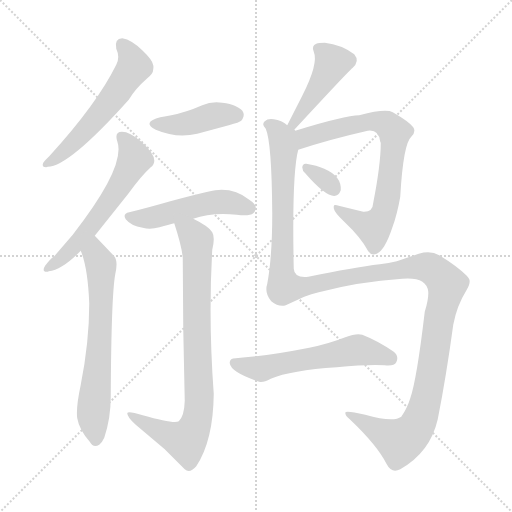
t = 0.00 s
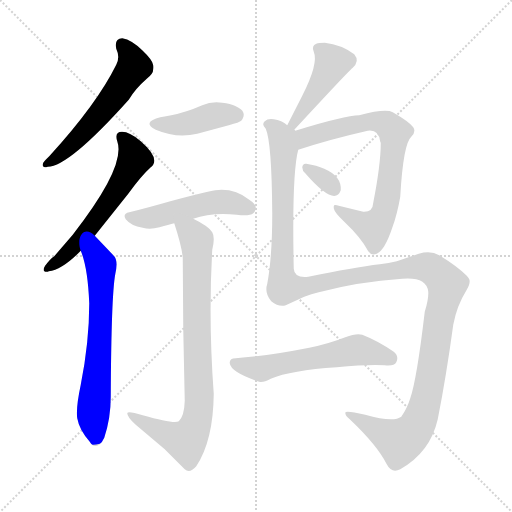
t = 1.83 s
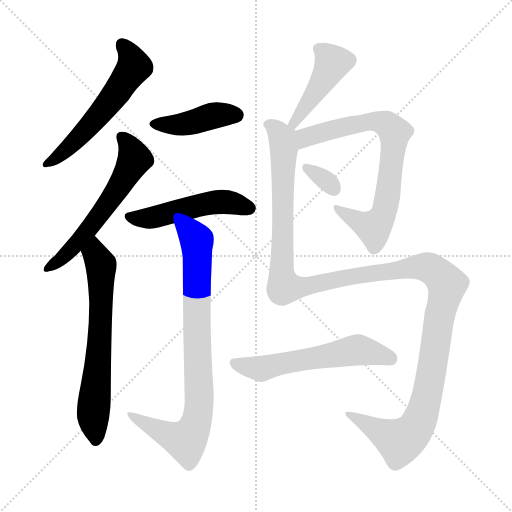
t = 3.66 s
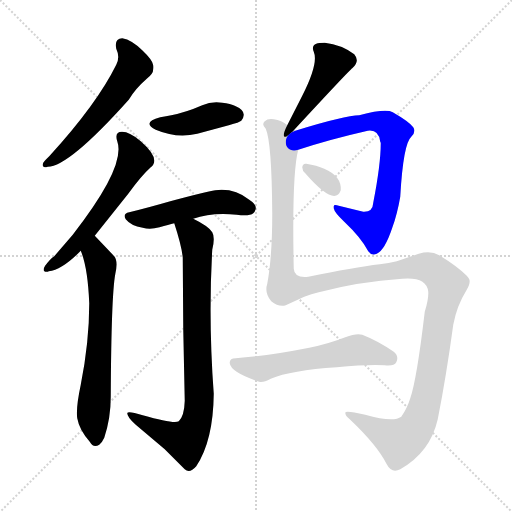
t = 5.49 s
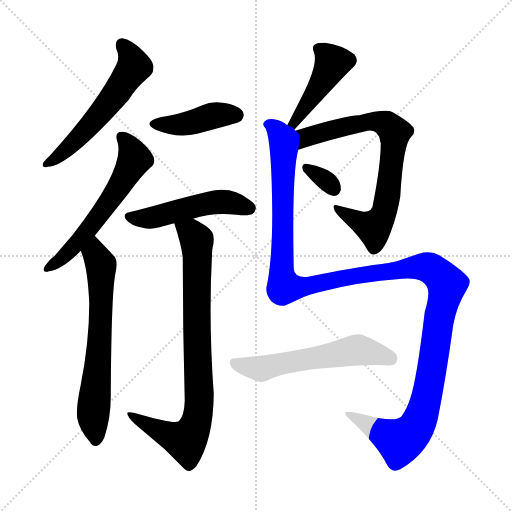
t = 7.32 s
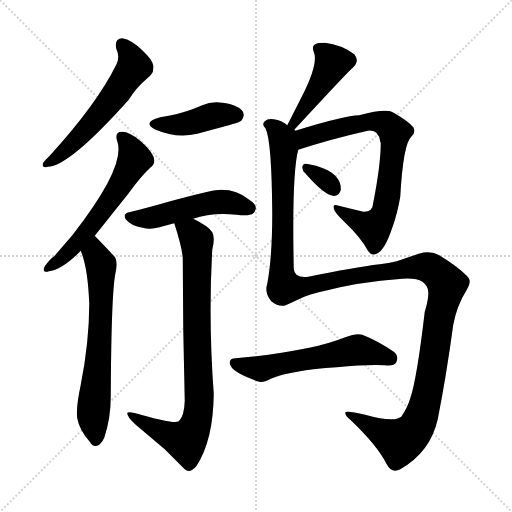
t = 9.15 s

The animated SVG that drew these frames (rendered in a browser with its animation timeline set to each time). Animation: 11 CSS @keyframes rules; one cycle of 9.15 s.

<svg version="1.1" viewBox="0 0 1024 1024" xmlns="http://www.w3.org/2000/svg">
  <g stroke="lightgray" stroke-dasharray="1,1" stroke-width="1" transform="scale(4, 4)">
    <line x1="0" y1="0" x2="256" y2="256"></line>
    <line x1="256" y1="0" x2="0" y2="256"></line>
    <line x1="128" y1="0" x2="128" y2="256"></line>
    <line x1="0" y1="128" x2="256" y2="128"></line>
  </g>
<g transform="scale(1, -1) translate(0, -900)">
   <style type="text/css">
    @keyframes keyframes0 {
      from {
       stroke: blue;
       stroke-dashoffset: 569;
       stroke-width: 128;
       }
       65% {
       animation-timing-function: step-end;
       stroke: blue;
       stroke-dashoffset: 0;
       stroke-width: 128;
       }
       to {
       stroke: black;
       stroke-width: 1024;
       }
       }
       #make-me-a-hanzi-animation-0 {
         animation: keyframes0 0.713053s both;
         animation-delay: 0.000000s;
         animation-timing-function: linear;
       }
    @keyframes keyframes1 {
      from {
       stroke: blue;
       stroke-dashoffset: 590;
       stroke-width: 128;
       }
       66% {
       animation-timing-function: step-end;
       stroke: blue;
       stroke-dashoffset: 0;
       stroke-width: 128;
       }
       to {
       stroke: black;
       stroke-width: 1024;
       }
       }
       #make-me-a-hanzi-animation-1 {
         animation: keyframes1 0.730143s both;
         animation-delay: 0.713053s;
         animation-timing-function: linear;
       }
    @keyframes keyframes2 {
      from {
       stroke: blue;
       stroke-dashoffset: 657;
       stroke-width: 128;
       }
       68% {
       animation-timing-function: step-end;
       stroke: blue;
       stroke-dashoffset: 0;
       stroke-width: 128;
       }
       to {
       stroke: black;
       stroke-width: 1024;
       }
       }
       #make-me-a-hanzi-animation-2 {
         animation: keyframes2 0.784668s both;
         animation-delay: 1.443197s;
         animation-timing-function: linear;
       }
    @keyframes keyframes3 {
      from {
       stroke: blue;
       stroke-dashoffset: 419;
       stroke-width: 128;
       }
       58% {
       animation-timing-function: step-end;
       stroke: blue;
       stroke-dashoffset: 0;
       stroke-width: 128;
       }
       to {
       stroke: black;
       stroke-width: 1024;
       }
       }
       #make-me-a-hanzi-animation-3 {
         animation: keyframes3 0.590983s both;
         animation-delay: 2.227865s;
         animation-timing-function: linear;
       }
    @keyframes keyframes4 {
      from {
       stroke: blue;
       stroke-dashoffset: 497;
       stroke-width: 128;
       }
       62% {
       animation-timing-function: step-end;
       stroke: blue;
       stroke-dashoffset: 0;
       stroke-width: 128;
       }
       to {
       stroke: black;
       stroke-width: 1024;
       }
       }
       #make-me-a-hanzi-animation-4 {
         animation: keyframes4 0.654460s both;
         animation-delay: 2.818848s;
         animation-timing-function: linear;
       }
    @keyframes keyframes5 {
      from {
       stroke: blue;
       stroke-dashoffset: 833;
       stroke-width: 128;
       }
       73% {
       animation-timing-function: step-end;
       stroke: blue;
       stroke-dashoffset: 0;
       stroke-width: 128;
       }
       to {
       stroke: black;
       stroke-width: 1024;
       }
       }
       #make-me-a-hanzi-animation-5 {
         animation: keyframes5 0.927897s both;
         animation-delay: 3.473307s;
         animation-timing-function: linear;
       }
    @keyframes keyframes6 {
      from {
       stroke: blue;
       stroke-dashoffset: 449;
       stroke-width: 128;
       }
       59% {
       animation-timing-function: step-end;
       stroke: blue;
       stroke-dashoffset: 0;
       stroke-width: 128;
       }
       to {
       stroke: black;
       stroke-width: 1024;
       }
       }
       #make-me-a-hanzi-animation-6 {
         animation: keyframes6 0.615397s both;
         animation-delay: 4.401204s;
         animation-timing-function: linear;
       }
    @keyframes keyframes7 {
      from {
       stroke: blue;
       stroke-dashoffset: 746;
       stroke-width: 128;
       }
       71% {
       animation-timing-function: step-end;
       stroke: blue;
       stroke-dashoffset: 0;
       stroke-width: 128;
       }
       to {
       stroke: black;
       stroke-width: 1024;
       }
       }
       #make-me-a-hanzi-animation-7 {
         animation: keyframes7 0.857096s both;
         animation-delay: 5.016602s;
         animation-timing-function: linear;
       }
    @keyframes keyframes8 {
      from {
       stroke: blue;
       stroke-dashoffset: 324;
       stroke-width: 128;
       }
       51% {
       animation-timing-function: step-end;
       stroke: blue;
       stroke-dashoffset: 0;
       stroke-width: 128;
       }
       to {
       stroke: black;
       stroke-width: 1024;
       }
       }
       #make-me-a-hanzi-animation-8 {
         animation: keyframes8 0.513672s both;
         animation-delay: 5.873698s;
         animation-timing-function: linear;
       }
    @keyframes keyframes9 {
      from {
       stroke: blue;
       stroke-dashoffset: 1388;
       stroke-width: 128;
       }
       82% {
       animation-timing-function: step-end;
       stroke: blue;
       stroke-dashoffset: 0;
       stroke-width: 128;
       }
       to {
       stroke: black;
       stroke-width: 1024;
       }
       }
       #make-me-a-hanzi-animation-9 {
         animation: keyframes9 1.379557s both;
         animation-delay: 6.387370s;
         animation-timing-function: linear;
       }
    @keyframes keyframes10 {
      from {
       stroke: blue;
       stroke-dashoffset: 575;
       stroke-width: 128;
       }
       65% {
       animation-timing-function: step-end;
       stroke: blue;
       stroke-dashoffset: 0;
       stroke-width: 128;
       }
       to {
       stroke: black;
       stroke-width: 1024;
       }
       }
       #make-me-a-hanzi-animation-10 {
         animation: keyframes10 0.717936s both;
         animation-delay: 7.766927s;
         animation-timing-function: linear;
       }
</style>
<path d="M 232.5 802.5 Q 240.5 785.5 232.5 770.5 Q 193.5 691.5 98.5 587.5 Q 89.5 579.5 86.5 574.5 Q 82.5 565.5 92.5 565.5 Q 93.5 566.5 95.5 566.5 Q 137.5 566.5 257.5 700.5 Q 270.5 722.5 293.5 742.5 Q 306.5 752.5 306.5 761.5 Q 307.5 765.5 306.5 769.5 Q 305.5 779.5 285.5 798.5 Q 263.5 820.5 244.5 823.5 Q 228.5 823.5 232.5 802.5 Z" fill="lightgray"></path> 
<path d="M 189.5 428.5 L 256.5 512.5 Q 282.5 548.5 301.5 565.5 Q 322.5 581.5 281.5 617.5 Q 259.5 636.5 244.0 636.5 Q 228.5 636.5 234.5 617.5 Q 252.5 567.5 145.5 430.5 L 108.5 387.5 Q 100.5 382.5 89.5 367.5 Q 89.5 365.5 88.5 365.5 Q 84.5 355.5 94.5 356.5 Q 95.5 356.5 97.5 357.5 Q 124.5 360.5 161.5 398.5 L 189.5 428.5 Z" fill="lightgray"></path> 
<path d="M 161.5 398.5 Q 175.5 365.5 178.5 293.5 Q 178.5 216.5 161.5 130.5 Q 151.5 83.5 154.5 63.5 Q 158.5 40.5 179.5 16.5 Q 186.5 3.5 198.5 10.5 Q 204.5 15.5 208.5 24.5 Q 221.5 63.5 221.5 106.5 Q 222.5 308.5 230.5 351.5 Q 236.5 377.5 228.5 387.5 Q 211.5 405.5 189.5 428.5 C 168.5 450.5 151.5 426.5 161.5 398.5 Z" fill="lightgray"></path> 
<path d="M 320.5 665.5 Q 282.5 655.5 311.5 640.5 Q 353.5 622.5 394.5 632.5 L 457.5 649.5 Q 479.5 655.5 482.5 658.5 Q 496.5 676.5 471.5 687.5 Q 460.5 693.5 444.5 694.5 Q 422.5 697.5 404.5 689.5 Q 372.5 675.5 342.5 669.5 Q 332.5 667.5 320.5 665.5 Z" fill="lightgray"></path> 
<path d="M 386.5 462.5 Q 422.5 475.5 473.5 470.5 Q 499.5 467.5 506.5 473.5 Q 509.5 475.5 510.5 479.5 Q 515.5 489.5 498.5 500.5 Q 468.5 524.5 430.5 519.5 Q 411.5 516.5 340.5 497.5 Q 295.5 484.5 258.5 475.5 Q 244.5 472.5 251.5 461.5 Q 261.5 448.5 285.5 444.5 Q 300.5 440.5 319.0 445.5 Q 337.5 450.5 348.5 453.5 L 386.5 462.5 Z" fill="lightgray"></path> 
<path d="M 348.5 453.5 Q 363.5 407.5 365.5 384.5 Q 365.5 243.5 369.5 98.5 Q 368.5 67.5 357.5 57.5 Q 348.5 51.5 285.5 69.5 Q 254.5 79.5 254.5 73.5 Q 254.5 65.5 271.5 50.5 L 329.5 1.5 Q 347.5 -16.5 369.5 -38.5 Q 379.5 -47.5 392.5 -32.5 Q 426.5 18.5 427.5 112.5 Q 416.5 260.5 424.5 400.5 Q 430.5 425.5 424.5 435.5 Q 417.5 447.5 386.5 462.5 C 360.5 476.5 339.5 482.5 348.5 453.5 Z" fill="lightgray"></path> 
<path d="M 588.5 640.5 Q 700.5 761.5 704.5 763.5 Q 720.5 777.5 708.5 791.5 Q 683.5 810.5 649.5 814.5 Q 637.5 814.5 632.5 812.5 Q 622.5 808.5 627.5 796.5 Q 637.5 773.5 604.5 708.5 L 574.5 649.5 C 560.5 622.5 568.5 618.5 588.5 640.5 Z" fill="lightgray"></path> 
<path d="M 596.5 600.5 Q 660.5 621.5 735.5 638.5 Q 757.5 641.5 760.5 616.5 Q 761.5 615.5 761.5 613.5 Q 761.5 571.5 746.5 494.5 Q 745.5 475.5 726.5 476.5 L 677.5 488.5 Q 667.5 491.5 667.5 487.5 L 667.5 483.5 Q 668.5 475.5 688.5 456.5 Q 722.5 424.5 736.5 397.5 Q 743.5 387.5 753.5 392.5 Q 769.5 399.5 784.5 444.5 Q 794.5 471.5 800.5 506.5 Q 806.5 612.5 822.5 626.5 Q 832.5 636.5 826.5 645.5 Q 818.5 656.5 785.5 675.5 Q 771.5 683.5 718.5 669.5 Q 690.5 669.5 590.5 638.5 C 561.5 629.5 567.5 591.5 596.5 600.5 Z" fill="lightgray"></path> 
<path d="M 610.5 553.5 Q 669.5 485.5 681.5 519.5 Q 683.5 547.5 648.5 562.5 Q 633.5 569.5 612.5 572.5 Q 605.5 573.5 604.5 565.5 Q 604.5 558.5 610.5 553.5 Z" fill="lightgray"></path> 
<path d="M 542.5 297.5 Q 557.5 285.5 571.5 289.5 L 608.5 306.5 Q 622.5 312.5 637.5 315.5 Q 716.5 336.5 804.5 342.5 Q 853.5 346.5 856.5 316.5 Q 857.5 302.5 849.5 276.5 Q 833.5 140.5 820.5 103.5 Q 814.5 83.5 802.5 66.5 Q 786.5 54.5 730.5 70.5 Q 690.5 79.5 690.5 74.5 Q 690.5 68.5 699.5 61.5 Q 754.5 9.5 773.5 -28.5 Q 783.5 -47.5 800.5 -38.5 Q 860.5 -4.5 875.5 61.5 Q 892.5 147.5 906.5 250.5 Q 913.5 288.5 933.5 320.5 Q 941.5 334.5 938.5 341.5 Q 937.5 344.5 933.5 348.5 Q 914.5 367.5 878.5 389.5 Q 861.5 399.5 837.5 392.5 L 793.5 377.5 Q 777.5 373.5 759.5 371.5 Q 708.5 365.5 616.5 346.5 Q 588.5 343.5 587.5 362.5 Q 583.5 553.5 596.5 600.5 C 601.5 630.5 601.5 631.5 590.5 638.5 Q 589.5 640.5 588.5 640.5 C 587.5 644.5 587.5 644.5 574.5 649.5 Q 563.5 659.5 547.5 661.5 Q 535.5 663.5 529.5 657.5 Q 522.5 651.5 531.5 642.5 Q 543.5 615.5 544.5 473.5 Q 544.5 385.5 534.5 332.5 Q 528.5 313.5 542.5 297.5 Z" fill="lightgray"></path> 
<path d="M 541.5 142.5 Q 581.5 159.5 673.5 165.5 Q 734.5 171.5 769.5 169.5 Q 788.5 167.5 792.5 175.5 Q 798.5 187.5 787.5 196.5 Q 755.5 218.5 724.5 230.5 Q 713.5 234.5 690.5 225.5 Q 657.5 212.5 618.5 204.5 Q 532.5 187.5 471.5 183.5 Q 458.5 183.5 459.5 173.5 Q 461.5 155.5 518.5 136.5 Q 526.5 134.5 541.5 142.5 Z" fill="lightgray"></path> 
      <clipPath id="make-me-a-hanzi-clip-0">
      <path d="M 232.5 802.5 Q 240.5 785.5 232.5 770.5 Q 193.5 691.5 98.5 587.5 Q 89.5 579.5 86.5 574.5 Q 82.5 565.5 92.5 565.5 Q 93.5 566.5 95.5 566.5 Q 137.5 566.5 257.5 700.5 Q 270.5 722.5 293.5 742.5 Q 306.5 752.5 306.5 761.5 Q 307.5 765.5 306.5 769.5 Q 305.5 779.5 285.5 798.5 Q 263.5 820.5 244.5 823.5 Q 228.5 823.5 232.5 802.5 Z" fill="lightgray"></path>
      </clipPath>
      <path clip-path="url(#make-me-a-hanzi-clip-0)" d="M 244.5 809.5 L 262.5 784.5 L 265.5 761.5 L 230.5 708.5 L 174.5 642.5 L 123.5 592.5 L 92.5 571.5 " fill="none" id="make-me-a-hanzi-animation-0" stroke-dasharray="441 882" stroke-linecap="round"></path>

      <clipPath id="make-me-a-hanzi-clip-1">
      <path d="M 189.5 428.5 L 256.5 512.5 Q 282.5 548.5 301.5 565.5 Q 322.5 581.5 281.5 617.5 Q 259.5 636.5 244.0 636.5 Q 228.5 636.5 234.5 617.5 Q 252.5 567.5 145.5 430.5 L 108.5 387.5 Q 100.5 382.5 89.5 367.5 Q 89.5 365.5 88.5 365.5 Q 84.5 355.5 94.5 356.5 Q 95.5 356.5 97.5 357.5 Q 124.5 360.5 161.5 398.5 L 189.5 428.5 Z" fill="lightgray"></path>
      </clipPath>
      <path clip-path="url(#make-me-a-hanzi-clip-1)" d="M 243.5 625.5 L 269.5 582.5 L 251.5 548.5 L 180.5 445.5 L 131.5 389.5 L 94.5 362.5 " fill="none" id="make-me-a-hanzi-animation-1" stroke-dasharray="462 924" stroke-linecap="round"></path>

      <clipPath id="make-me-a-hanzi-clip-2">
      <path d="M 161.5 398.5 Q 175.5 365.5 178.5 293.5 Q 178.5 216.5 161.5 130.5 Q 151.5 83.5 154.5 63.5 Q 158.5 40.5 179.5 16.5 Q 186.5 3.5 198.5 10.5 Q 204.5 15.5 208.5 24.5 Q 221.5 63.5 221.5 106.5 Q 222.5 308.5 230.5 351.5 Q 236.5 377.5 228.5 387.5 Q 211.5 405.5 189.5 428.5 C 168.5 450.5 151.5 426.5 161.5 398.5 Z" fill="lightgray"></path>
      </clipPath>
      <path clip-path="url(#make-me-a-hanzi-clip-2)" d="M 190.5 418.5 L 191.5 389.5 L 201.5 370.5 L 202.5 353.5 L 199.5 207.5 L 186.5 75.5 L 191.5 20.5 " fill="none" id="make-me-a-hanzi-animation-2" stroke-dasharray="529 1058" stroke-linecap="round"></path>

      <clipPath id="make-me-a-hanzi-clip-3">
      <path d="M 320.5 665.5 Q 282.5 655.5 311.5 640.5 Q 353.5 622.5 394.5 632.5 L 457.5 649.5 Q 479.5 655.5 482.5 658.5 Q 496.5 676.5 471.5 687.5 Q 460.5 693.5 444.5 694.5 Q 422.5 697.5 404.5 689.5 Q 372.5 675.5 342.5 669.5 Q 332.5 667.5 320.5 665.5 Z" fill="lightgray"></path>
      </clipPath>
      <path clip-path="url(#make-me-a-hanzi-clip-3)" d="M 312.5 654.5 L 361.5 650.5 L 436.5 670.5 L 472.5 669.5 " fill="none" id="make-me-a-hanzi-animation-3" stroke-dasharray="291 582" stroke-linecap="round"></path>

      <clipPath id="make-me-a-hanzi-clip-4">
      <path d="M 386.5 462.5 Q 422.5 475.5 473.5 470.5 Q 499.5 467.5 506.5 473.5 Q 509.5 475.5 510.5 479.5 Q 515.5 489.5 498.5 500.5 Q 468.5 524.5 430.5 519.5 Q 411.5 516.5 340.5 497.5 Q 295.5 484.5 258.5 475.5 Q 244.5 472.5 251.5 461.5 Q 261.5 448.5 285.5 444.5 Q 300.5 440.5 319.0 445.5 Q 337.5 450.5 348.5 453.5 L 386.5 462.5 Z" fill="lightgray"></path>
      </clipPath>
      <path clip-path="url(#make-me-a-hanzi-clip-4)" d="M 262.5 464.5 L 308.5 465.5 L 439.5 496.5 L 498.5 483.5 " fill="none" id="make-me-a-hanzi-animation-4" stroke-dasharray="369 738" stroke-linecap="round"></path>

      <clipPath id="make-me-a-hanzi-clip-5">
      <path d="M 348.5 453.5 Q 363.5 407.5 365.5 384.5 Q 365.5 243.5 369.5 98.5 Q 368.5 67.5 357.5 57.5 Q 348.5 51.5 285.5 69.5 Q 254.5 79.5 254.5 73.5 Q 254.5 65.5 271.5 50.5 L 329.5 1.5 Q 347.5 -16.5 369.5 -38.5 Q 379.5 -47.5 392.5 -32.5 Q 426.5 18.5 427.5 112.5 Q 416.5 260.5 424.5 400.5 Q 430.5 425.5 424.5 435.5 Q 417.5 447.5 386.5 462.5 C 360.5 476.5 339.5 482.5 348.5 453.5 Z" fill="lightgray"></path>
      </clipPath>
      <path clip-path="url(#make-me-a-hanzi-clip-5)" d="M 356.5 446.5 L 384.5 432.5 L 394.5 413.5 L 398.5 104.5 L 393.5 56.5 L 371.5 18.5 L 341.5 27.5 L 259.5 69.5 " fill="none" id="make-me-a-hanzi-animation-5" stroke-dasharray="705 1410" stroke-linecap="round"></path>

      <clipPath id="make-me-a-hanzi-clip-6">
      <path d="M 588.5 640.5 Q 700.5 761.5 704.5 763.5 Q 720.5 777.5 708.5 791.5 Q 683.5 810.5 649.5 814.5 Q 637.5 814.5 632.5 812.5 Q 622.5 808.5 627.5 796.5 Q 637.5 773.5 604.5 708.5 L 574.5 649.5 C 560.5 622.5 568.5 618.5 588.5 640.5 Z" fill="lightgray"></path>
      </clipPath>
      <path clip-path="url(#make-me-a-hanzi-clip-6)" d="M 635.5 802.5 L 665.5 774.5 L 592.5 653.5 L 581.5 653.5 " fill="none" id="make-me-a-hanzi-animation-6" stroke-dasharray="321 642" stroke-linecap="round"></path>

      <clipPath id="make-me-a-hanzi-clip-7">
      <path d="M 596.5 600.5 Q 660.5 621.5 735.5 638.5 Q 757.5 641.5 760.5 616.5 Q 761.5 615.5 761.5 613.5 Q 761.5 571.5 746.5 494.5 Q 745.5 475.5 726.5 476.5 L 677.5 488.5 Q 667.5 491.5 667.5 487.5 L 667.5 483.5 Q 668.5 475.5 688.5 456.5 Q 722.5 424.5 736.5 397.5 Q 743.5 387.5 753.5 392.5 Q 769.5 399.5 784.5 444.5 Q 794.5 471.5 800.5 506.5 Q 806.5 612.5 822.5 626.5 Q 832.5 636.5 826.5 645.5 Q 818.5 656.5 785.5 675.5 Q 771.5 683.5 718.5 669.5 Q 690.5 669.5 590.5 638.5 C 561.5 629.5 567.5 591.5 596.5 600.5 Z" fill="lightgray"></path>
      </clipPath>
      <path clip-path="url(#make-me-a-hanzi-clip-7)" d="M 601.5 607.5 L 612.5 625.5 L 731.5 656.5 L 763.5 655.5 L 788.5 635.5 L 772.5 491.5 L 760.5 459.5 L 742.5 446.5 L 723.5 452.5 L 672.5 485.5 " fill="none" id="make-me-a-hanzi-animation-7" stroke-dasharray="618 1236" stroke-linecap="round"></path>

      <clipPath id="make-me-a-hanzi-clip-8">
      <path d="M 610.5 553.5 Q 669.5 485.5 681.5 519.5 Q 683.5 547.5 648.5 562.5 Q 633.5 569.5 612.5 572.5 Q 605.5 573.5 604.5 565.5 Q 604.5 558.5 610.5 553.5 Z" fill="lightgray"></path>
      </clipPath>
      <path clip-path="url(#make-me-a-hanzi-clip-8)" d="M 613.5 562.5 L 647.5 542.5 L 667.5 521.5 " fill="none" id="make-me-a-hanzi-animation-8" stroke-dasharray="196 392" stroke-linecap="round"></path>

      <clipPath id="make-me-a-hanzi-clip-9">
      <path d="M 542.5 297.5 Q 557.5 285.5 571.5 289.5 L 608.5 306.5 Q 622.5 312.5 637.5 315.5 Q 716.5 336.5 804.5 342.5 Q 853.5 346.5 856.5 316.5 Q 857.5 302.5 849.5 276.5 Q 833.5 140.5 820.5 103.5 Q 814.5 83.5 802.5 66.5 Q 786.5 54.5 730.5 70.5 Q 690.5 79.5 690.5 74.5 Q 690.5 68.5 699.5 61.5 Q 754.5 9.5 773.5 -28.5 Q 783.5 -47.5 800.5 -38.5 Q 860.5 -4.5 875.5 61.5 Q 892.5 147.5 906.5 250.5 Q 913.5 288.5 933.5 320.5 Q 941.5 334.5 938.5 341.5 Q 937.5 344.5 933.5 348.5 Q 914.5 367.5 878.5 389.5 Q 861.5 399.5 837.5 392.5 L 793.5 377.5 Q 777.5 373.5 759.5 371.5 Q 708.5 365.5 616.5 346.5 Q 588.5 343.5 587.5 362.5 Q 583.5 553.5 596.5 600.5 C 601.5 630.5 601.5 631.5 590.5 638.5 Q 589.5 640.5 588.5 640.5 C 587.5 644.5 587.5 644.5 574.5 649.5 Q 563.5 659.5 547.5 661.5 Q 535.5 663.5 529.5 657.5 Q 522.5 651.5 531.5 642.5 Q 543.5 615.5 544.5 473.5 Q 544.5 385.5 534.5 332.5 Q 528.5 313.5 542.5 297.5 Z" fill="lightgray"></path>
      </clipPath>
      <path clip-path="url(#make-me-a-hanzi-clip-9)" d="M 537.5 650.5 L 550.5 643.5 L 566.5 615.5 L 562.5 362.5 L 568.5 326.5 L 592.5 324.5 L 707.5 348.5 L 850.5 366.5 L 879.5 349.5 L 893.5 330.5 L 876.5 261.5 L 853.5 107.5 L 829.5 40.5 L 799.5 17.5 L 717.5 63.5 L 695.5 68.5 " fill="none" id="make-me-a-hanzi-animation-9" stroke-dasharray="1260 2520" stroke-linecap="round"></path>

      <clipPath id="make-me-a-hanzi-clip-10">
      <path d="M 541.5 142.5 Q 581.5 159.5 673.5 165.5 Q 734.5 171.5 769.5 169.5 Q 788.5 167.5 792.5 175.5 Q 798.5 187.5 787.5 196.5 Q 755.5 218.5 724.5 230.5 Q 713.5 234.5 690.5 225.5 Q 657.5 212.5 618.5 204.5 Q 532.5 187.5 471.5 183.5 Q 458.5 183.5 459.5 173.5 Q 461.5 155.5 518.5 136.5 Q 526.5 134.5 541.5 142.5 Z" fill="lightgray"></path>
      </clipPath>
      <path clip-path="url(#make-me-a-hanzi-clip-10)" d="M 469.5 173.5 L 522.5 162.5 L 715.5 200.5 L 781.5 182.5 " fill="none" id="make-me-a-hanzi-animation-10" stroke-dasharray="447 894" stroke-linecap="round"></path>

</g>
</svg>
